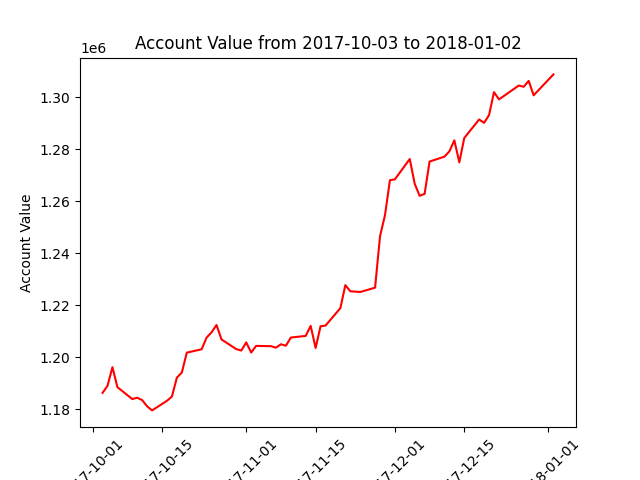

The table this chart was drawn from, first rows:
datadate, account_value
20171003, 1186211
20171004, 1188932
20171005, 1196101
20171006, 1188412
20171009, 1183832
20171010, 1184349
20171011, 1183423
20171012, 1181037
20171013, 1179471
20171016, 1183164
20171017, 1184805
20171018, 1192075
20171019, 1194043
20171020, 1201694
20171023, 1202990
20171024, 1207502
20171025, 1209509
20171026, 1212340
20171027, 1206796
20171030, 1203036
20171031, 1202501
20171101, 1205631
20171102, 1201741
20171103, 1204300
20171106, 1204180
20171107, 1203603
20171108, 1204926
20171109, 1204355
20171110, 1207507
20171113, 1208135
20171114, 1212007
20171115, 1203503
20171116, 1211856
20171117, 1212107
20171120, 1218837
20171121, 1227679
20171122, 1225313
20171124, 1225031
20171127, 1226706
20171128, 1246522
20171129, 1254592
20171130, 1268075
20171201, 1268388
20171204, 1276226
20171205, 1266648
20171206, 1262050
20171207, 1262802
20171208, 1275241
20171211, 1277120
20171212, 1279168
20171213, 1283401
20171214, 1274917
20171215, 1284304
20171218, 1291434
20171219, 1290127
20171220, 1293118
20171221, 1301957
20171222, 1299147
20171226, 1304491
20171227, 1304012
... 3 more rows
